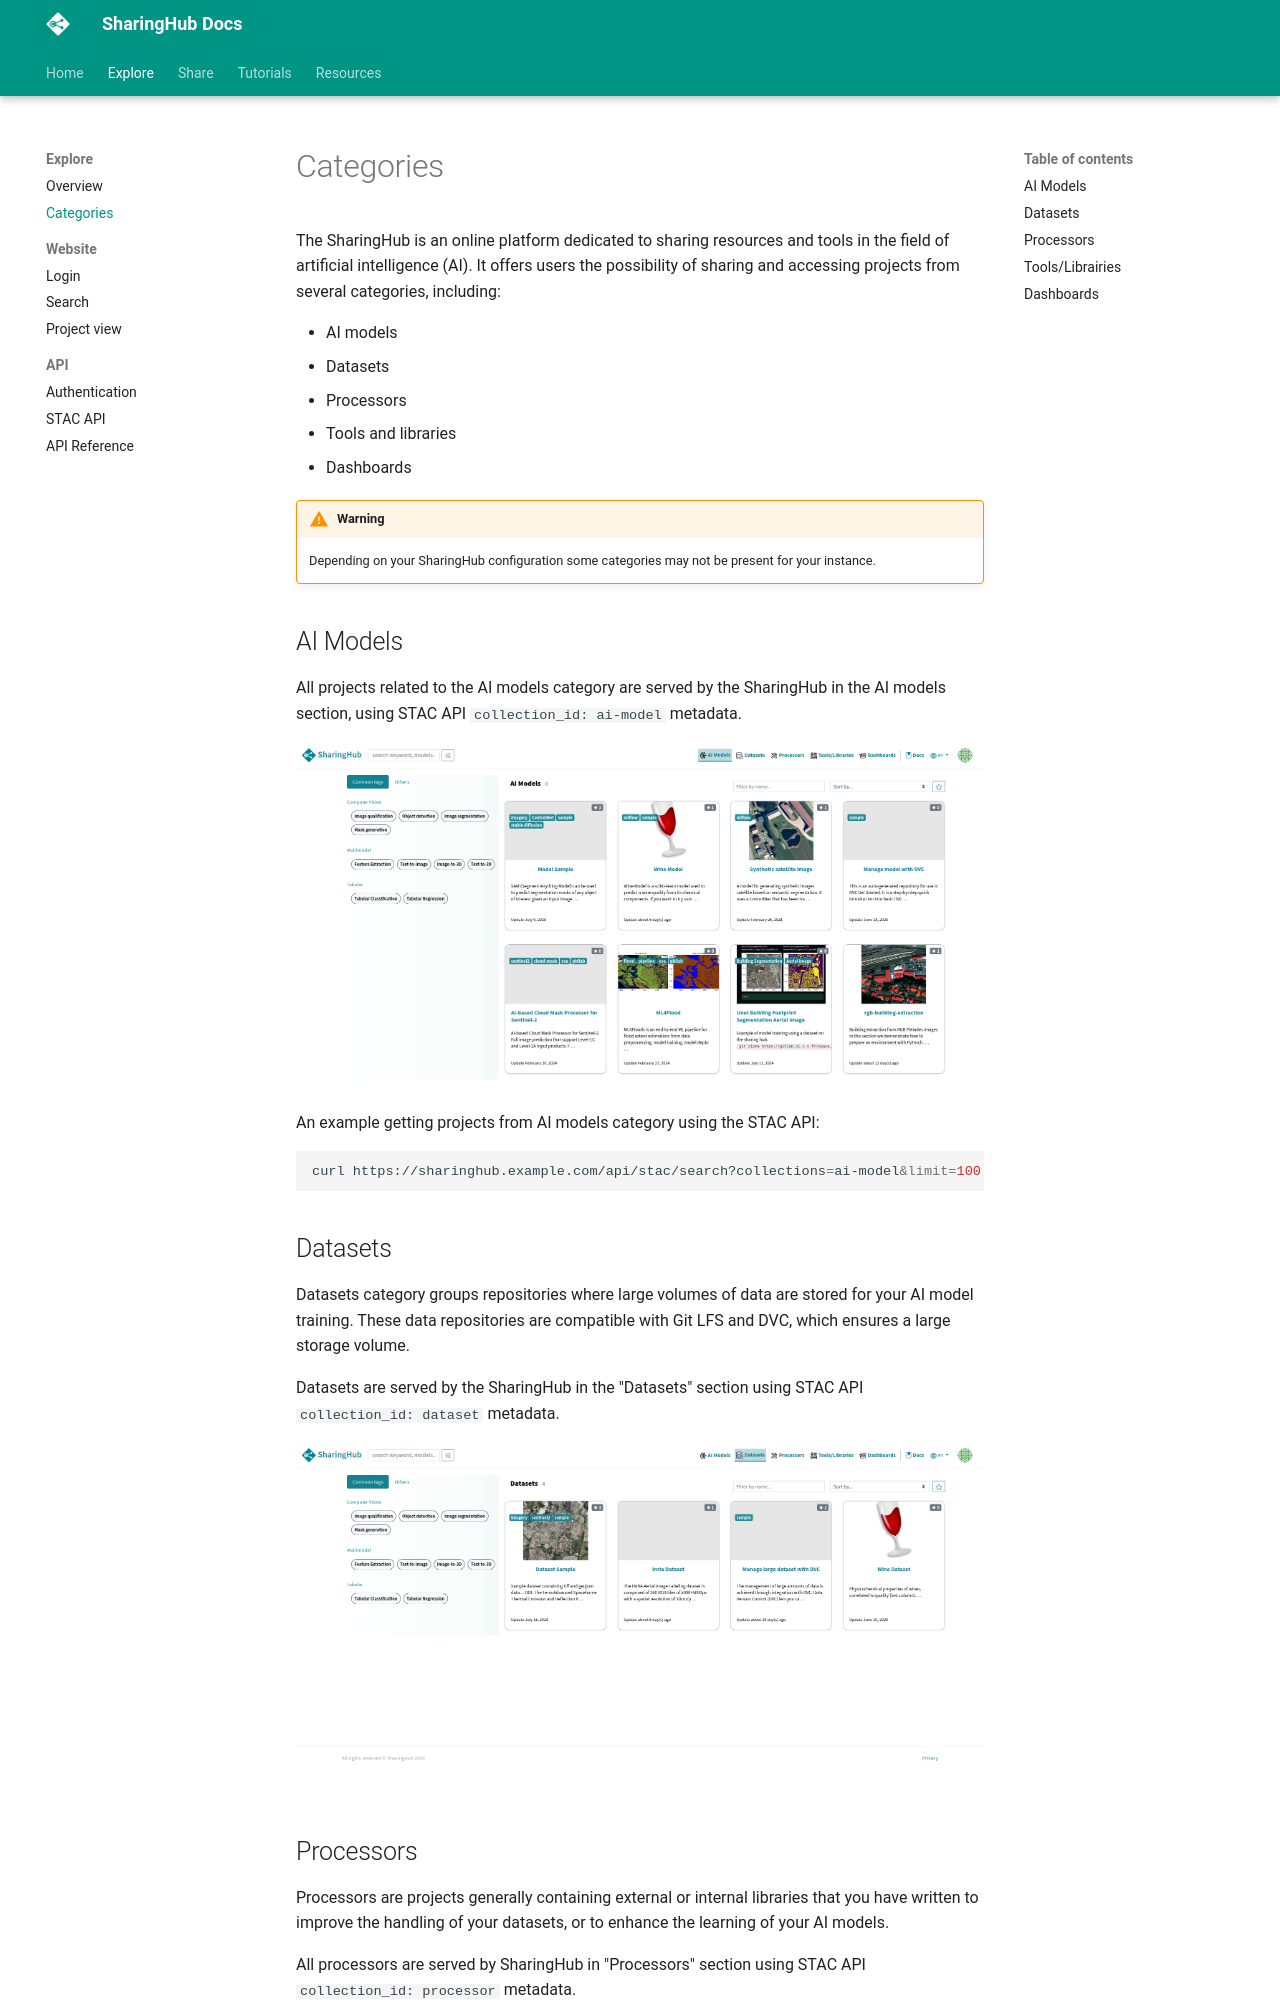

repository: csgroup-oss/sharinghub-docs · page: explore/categories/index.html · generator: mkdocs

# Categories

The SharingHub is an online platform dedicated to sharing resources and tools in the field of artificial intelligence (AI). It offers users the possibility of sharing and accessing projects from several categories, including:

- AI models
- Datasets
- Processors
- Tools and libraries
- Dashboards

!!! warning
    Depending on your SharingHub configuration some categories may not be present for your instance.

## AI Models

All projects related to the AI models category are served by the SharingHub in the AI models section, using STAC API `collection_id: ai-model` metadata.

![ai-model category](../assets/figures/explore/categories/ai-model-list.png)

An example getting projects from AI models category using the STAC API:

```bash
curl https://sharinghub.example.com/api/stac/search?collections=ai-model&limit=100
```
